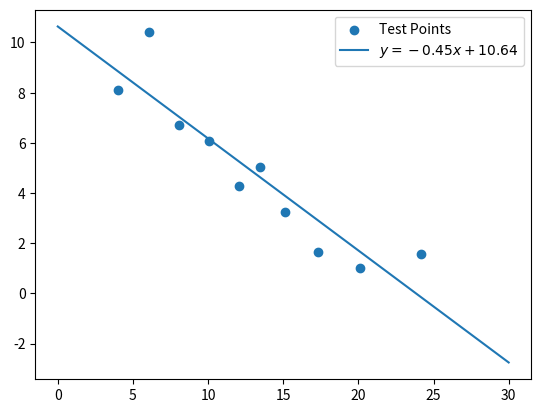

Reproduce this figure in Python.
import numpy as np
from scipy import optimize
from matplotlib import pyplot as plt

x = np.array([4.02,6.04,8.05,10.06,12.07,13.48,15.09,17.3,20.12,24.14])
y = np.array([8.11,10.43,6.72,6.09,4.3,5.04,3.23,1.66,1.03,1.58])
def residuals(p):
    "计算以p=(k,b)为参数的直线与实验数据之间的误差"
    k,b = p
    print("try k=",k,"b=",b)
    return y - (k*x+b)

#leastsq()使得residuals()函数的输出数组的平方和为最小,[1,0]为初值
r = optimize.leastsq(residuals,[1,0])
k,b = r[0]
print("k=",k,"b=",b)

#计算y=0时的x值
print("x value when y=0:",-b/k)

plt.scatter(x,y,label="Test Points")            #画散点图
X = np.linspace(0,30,100)   #画直线图
Y = k*X + b

sLabel = "$y={:.2f}x+{:.2f}$".format(k,b)
plt.plot(X,Y,label=sLabel)
plt.legend()                #显示图示
plt.show()